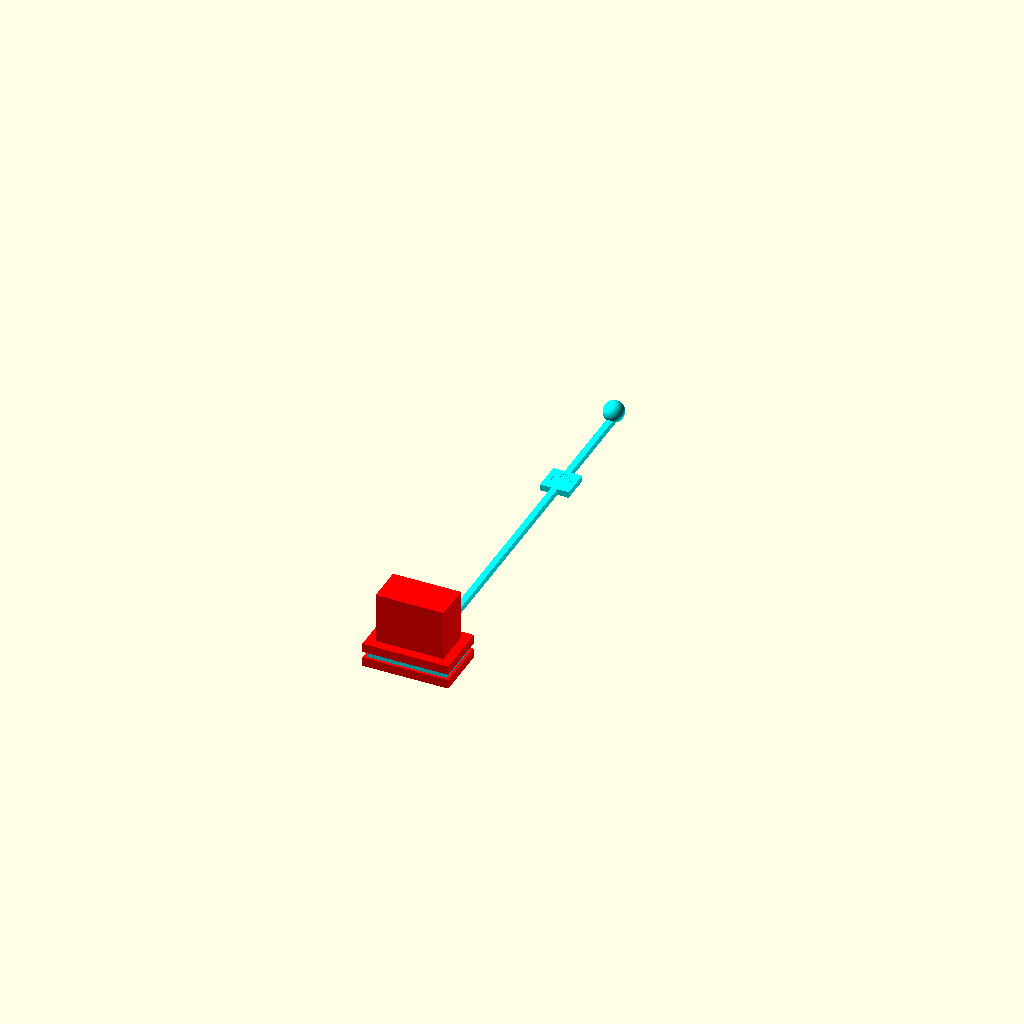
Cell 1: the model at its default parameters.
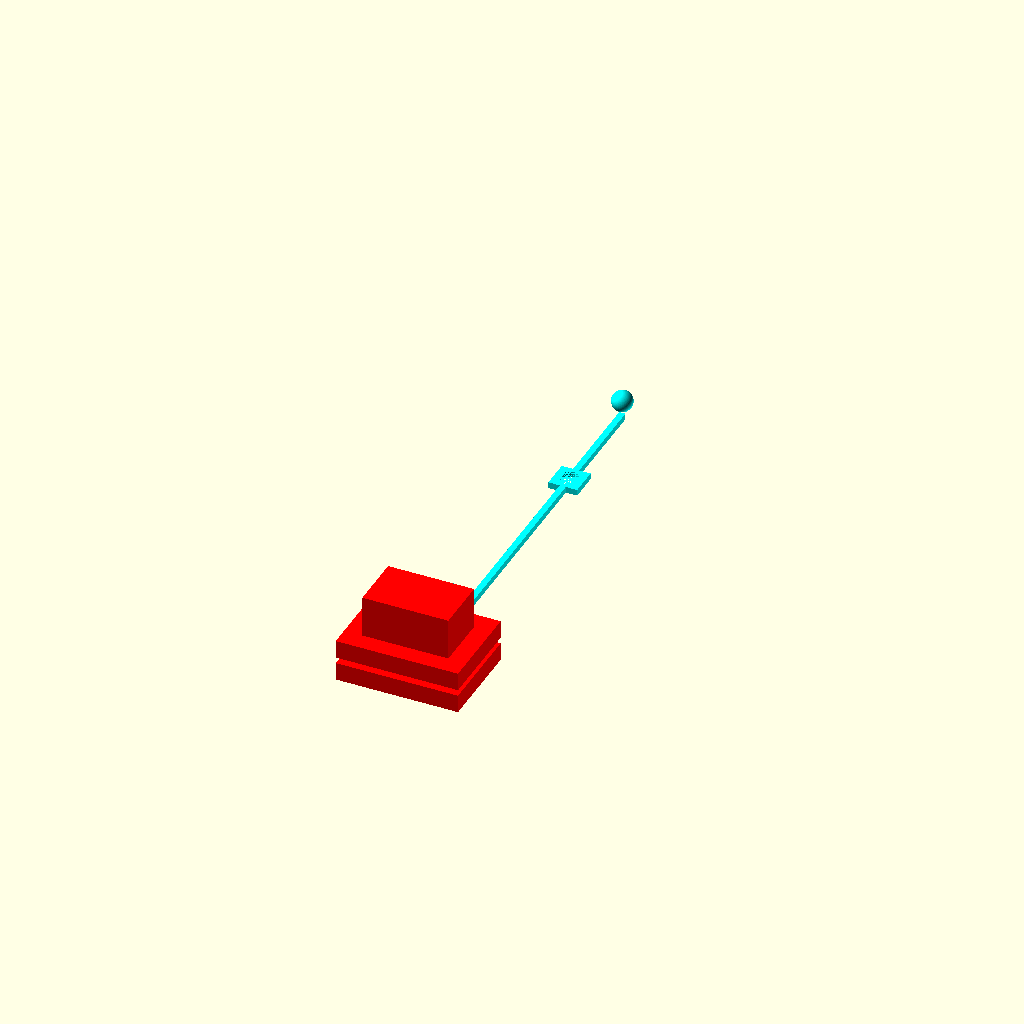
Cell 2 — WALL_THICKNESS set to 4.4, the other parameters unchanged.
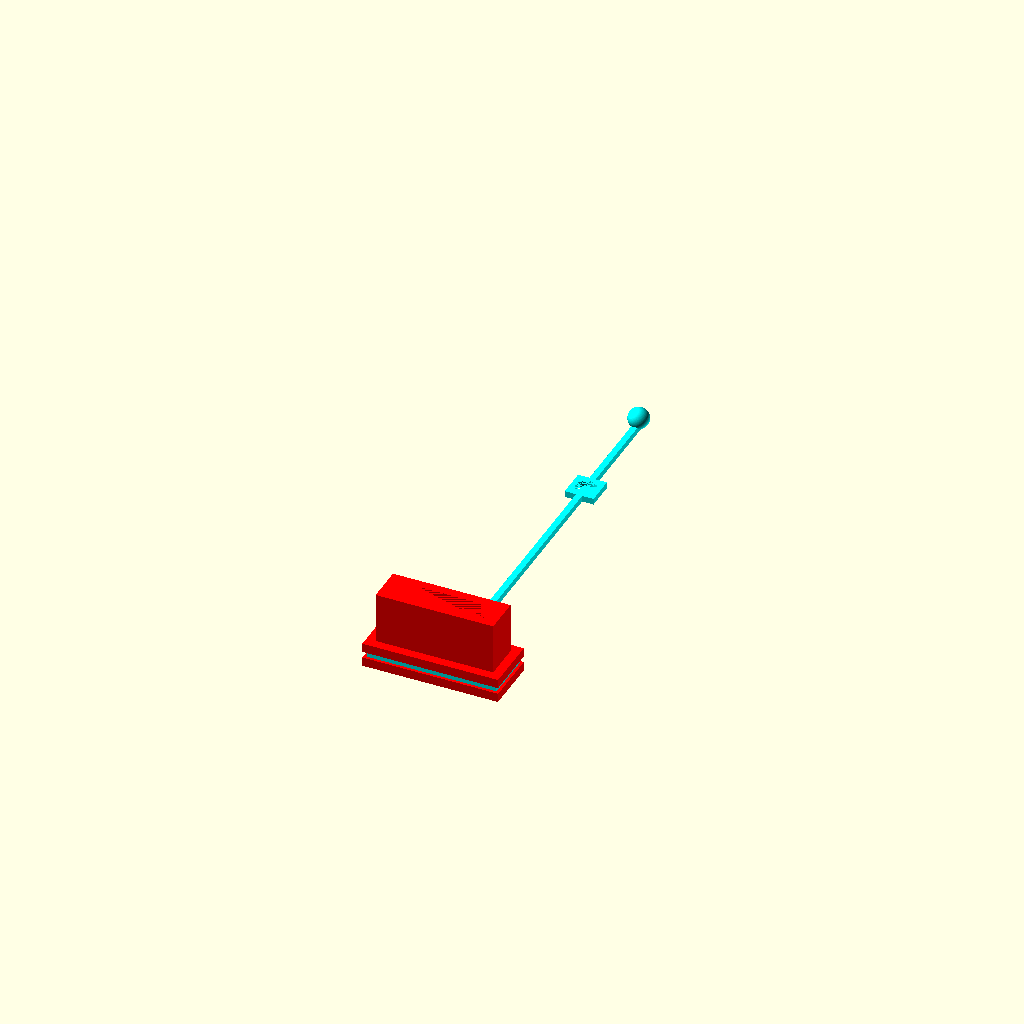
Cell 3: the same model with USB_X = 24.1.
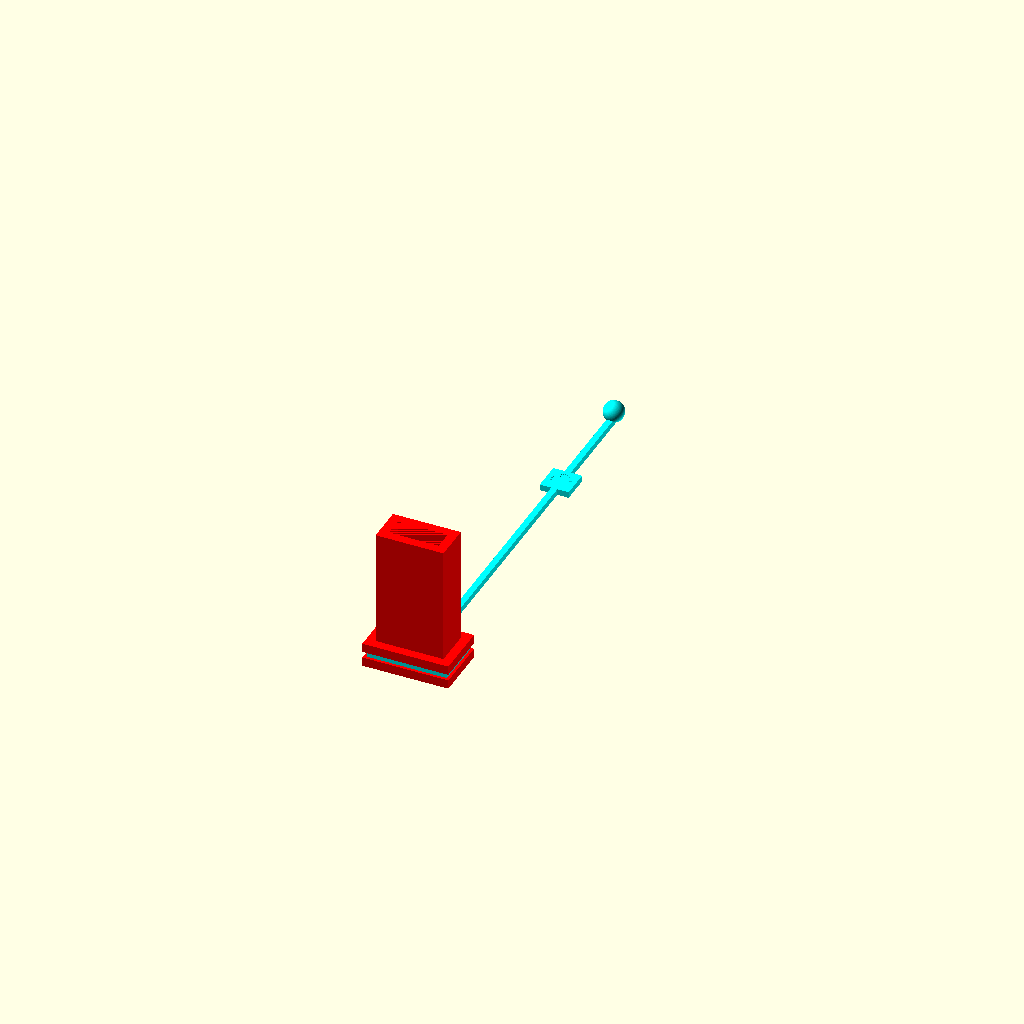
Cell 4 — USB_Z set to 32.04, the other parameters unchanged.
One fixed orthographic camera (rotation 55°, 0°, 25°; colour scheme Cornfield) for every cell.
The OpenSCAD source (usbcover.scad):
// Cover for WT-SANTA USB ports
// Created 12 November 2026 by Sam Gardner <sam@wx4stg.com>

$fn=100;

WALL_THICKNESS = 2.2;
USB_X = 12.05;
USB_Y = 4.62;
USB_Z = 16.02;
RING_THICKNESS = 1.5;
RING_LENGTH = 65;
RINGTIP_DIAMETER = 5;
HOLDER_CATCH_WIDTH = 1;
CABLE_LOOP = 25;

color("red") difference() {
    union() {
        // Outer shell
        translate([-WALL_THICKNESS, -WALL_THICKNESS, -WALL_THICKNESS]) cube([USB_X+2*WALL_THICKNESS, USB_Y+2*WALL_THICKNESS, USB_Z+WALL_THICKNESS]);
        // USB handle
        translate([-2*WALL_THICKNESS, -2*WALL_THICKNESS, -WALL_THICKNESS]) cube([USB_X+4*WALL_THICKNESS, USB_Y+4*WALL_THICKNESS, WALL_THICKNESS]);
        // rib to hold ring
        translate([-2*WALL_THICKNESS, -2*WALL_THICKNESS, RING_THICKNESS]) cube([USB_X+4*WALL_THICKNESS, USB_Y+4*WALL_THICKNESS, WALL_THICKNESS]);
    }
    // slot for USB-A connector
    cube([USB_X, USB_Y, USB_Z]);
}

// TPU ring
color("aqua") {
    difference() {
        translate([-(WALL_THICKNESS+RING_THICKNESS), -(WALL_THICKNESS+RING_THICKNESS), 0]) cube([USB_X+2*RING_THICKNESS+2*WALL_THICKNESS, USB_Y+2*RING_THICKNESS+2*WALL_THICKNESS, RING_THICKNESS]);
        translate([-WALL_THICKNESS, -WALL_THICKNESS, -WALL_THICKNESS]) cube([USB_X+2*WALL_THICKNESS, USB_Y+2*WALL_THICKNESS, USB_Z+WALL_THICKNESS]);
    }
    translate([(USB_X-RING_THICKNESS)/2, USB_Y+WALL_THICKNESS+RING_THICKNESS, 0]) cube([RING_THICKNESS, WALL_THICKNESS, RING_THICKNESS]);
    // TPU strap
    translate([(USB_X-RING_THICKNESS)/2, USB_Y+2*WALL_THICKNESS, -WALL_THICKNESS]) cube([RING_THICKNESS, RING_THICKNESS, WALL_THICKNESS]);
    translate([(USB_X-RING_THICKNESS)/2, USB_Y+2*WALL_THICKNESS, -WALL_THICKNESS]) cube([RING_THICKNESS, RING_LENGTH, RING_THICKNESS]);
    // TPU clasp
    difference() {
        translate([-HOLDER_CATCH_WIDTH+(USB_X-RINGTIP_DIAMETER)/2, -HOLDER_CATCH_WIDTH+USB_Y+2*WALL_THICKNESS+RING_LENGTH, -WALL_THICKNESS]) cube([RINGTIP_DIAMETER+2*HOLDER_CATCH_WIDTH, RINGTIP_DIAMETER+2*HOLDER_CATCH_WIDTH, RING_THICKNESS]);
        translate([(USB_X)/2, USB_Y+2*WALL_THICKNESS+RING_LENGTH+RINGTIP_DIAMETER/2, -WALL_THICKNESS]) cylinder(d=RINGTIP_DIAMETER-0.2, h=RING_THICKNESS);

    }
    translate([(USB_X-RING_THICKNESS)/2, USB_Y+2*WALL_THICKNESS+RING_LENGTH+RINGTIP_DIAMETER, -WALL_THICKNESS]) cube([RING_THICKNESS, CABLE_LOOP, RING_THICKNESS]);
    translate([(USB_X-RING_THICKNESS)/2+RING_THICKNESS/2, USB_Y+2*WALL_THICKNESS+RING_LENGTH+RINGTIP_DIAMETER+CABLE_LOOP, 0.3]) sphere(d=RINGTIP_DIAMETER);

}
Parameter table extracted from the source (name, type, default, range or options):
WALL_THICKNESS: number, default 2.2
USB_X: number, default 12.05
USB_Y: number, default 4.62
USB_Z: number, default 16.02
RING_THICKNESS: number, default 1.5
RING_LENGTH: number, default 65
RINGTIP_DIAMETER: number, default 5
HOLDER_CATCH_WIDTH: number, default 1
CABLE_LOOP: number, default 25
